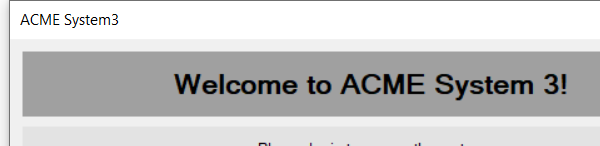
Task: --- Get Vendor Details and check the missing details 
--- Add Vendor if missing in ACME System 1 or ACME System 3
--- On Addition of Vendor Details , notify the vendor and team 
--- Generate MIS report for the team
Workflow: InitAllApplications

Step 1: Open Application 'acme-system3.exe ACME' on 'Login' (acme-system3.exe)
